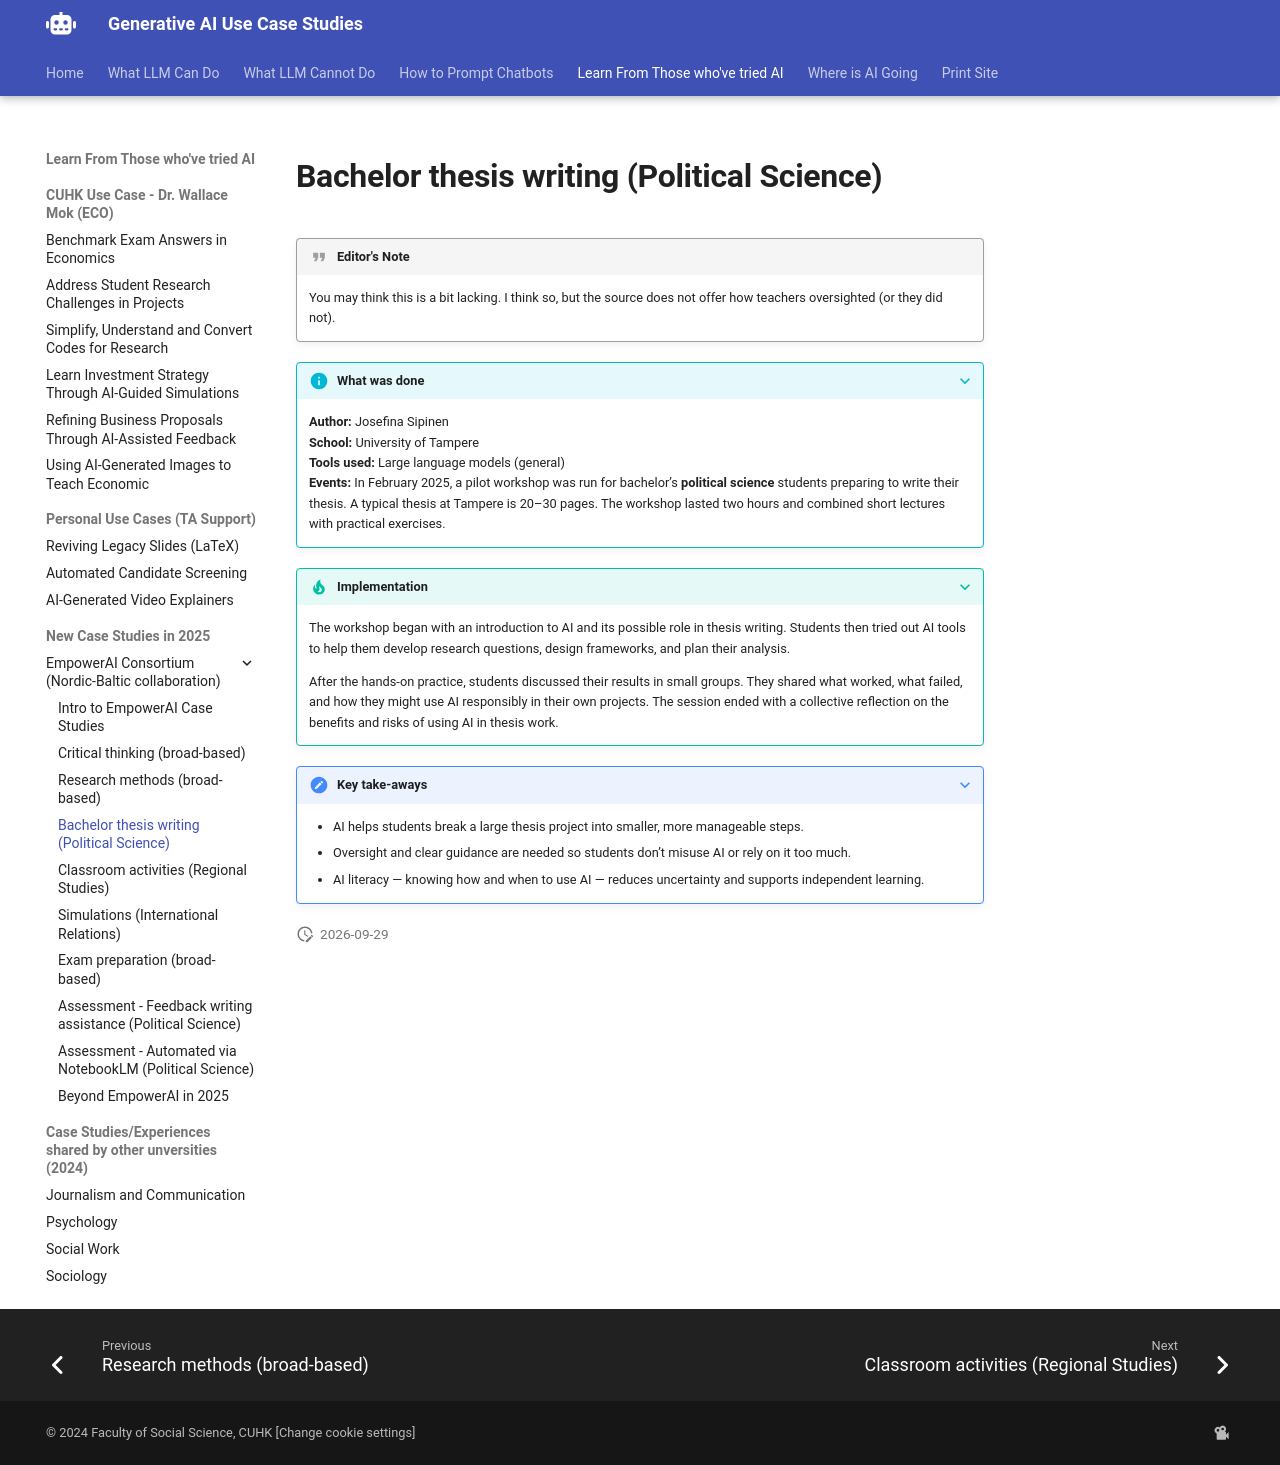

repository: Georgechengtai/Generative-AI-use-case-studies · page: empowerai_3/index.html · generator: mkdocs

# Bachelor thesis writing (Political Science)

!!! quote "Editor's Note"

    You may think this is a bit lacking. I think so, but the source does not offer how teachers oversighted (or they did not).

???+ info "What was done"
    **Author:** Josefina Sipinen  
    **School:** University of Tampere  
    **Tools used:** Large language models (general)  
    **Events:** In February 2025, a pilot workshop was run for bachelor’s **political science** students preparing to write their thesis. A typical thesis at Tampere is 20–30 pages. The workshop lasted two hours and combined short lectures with practical exercises.

???+ tip "Implementation"
    The workshop began with an introduction to AI and its possible role in thesis writing. Students then tried out AI tools to help them develop research questions, design frameworks, and plan their analysis.  

    After the hands‑on practice, students discussed their results in small groups. They shared what worked, what failed, and how they might use AI responsibly in their own projects. The session ended with a collective reflection on the benefits and risks of using AI in thesis work.

???+ note "Key take‑aways"
    - AI helps students break a large thesis project into smaller, more manageable steps.  
    - Oversight and clear guidance are needed so students don’t misuse AI or rely on it too much.  
    - AI literacy — knowing how and when to use AI — reduces uncertainty and supports independent learning.
